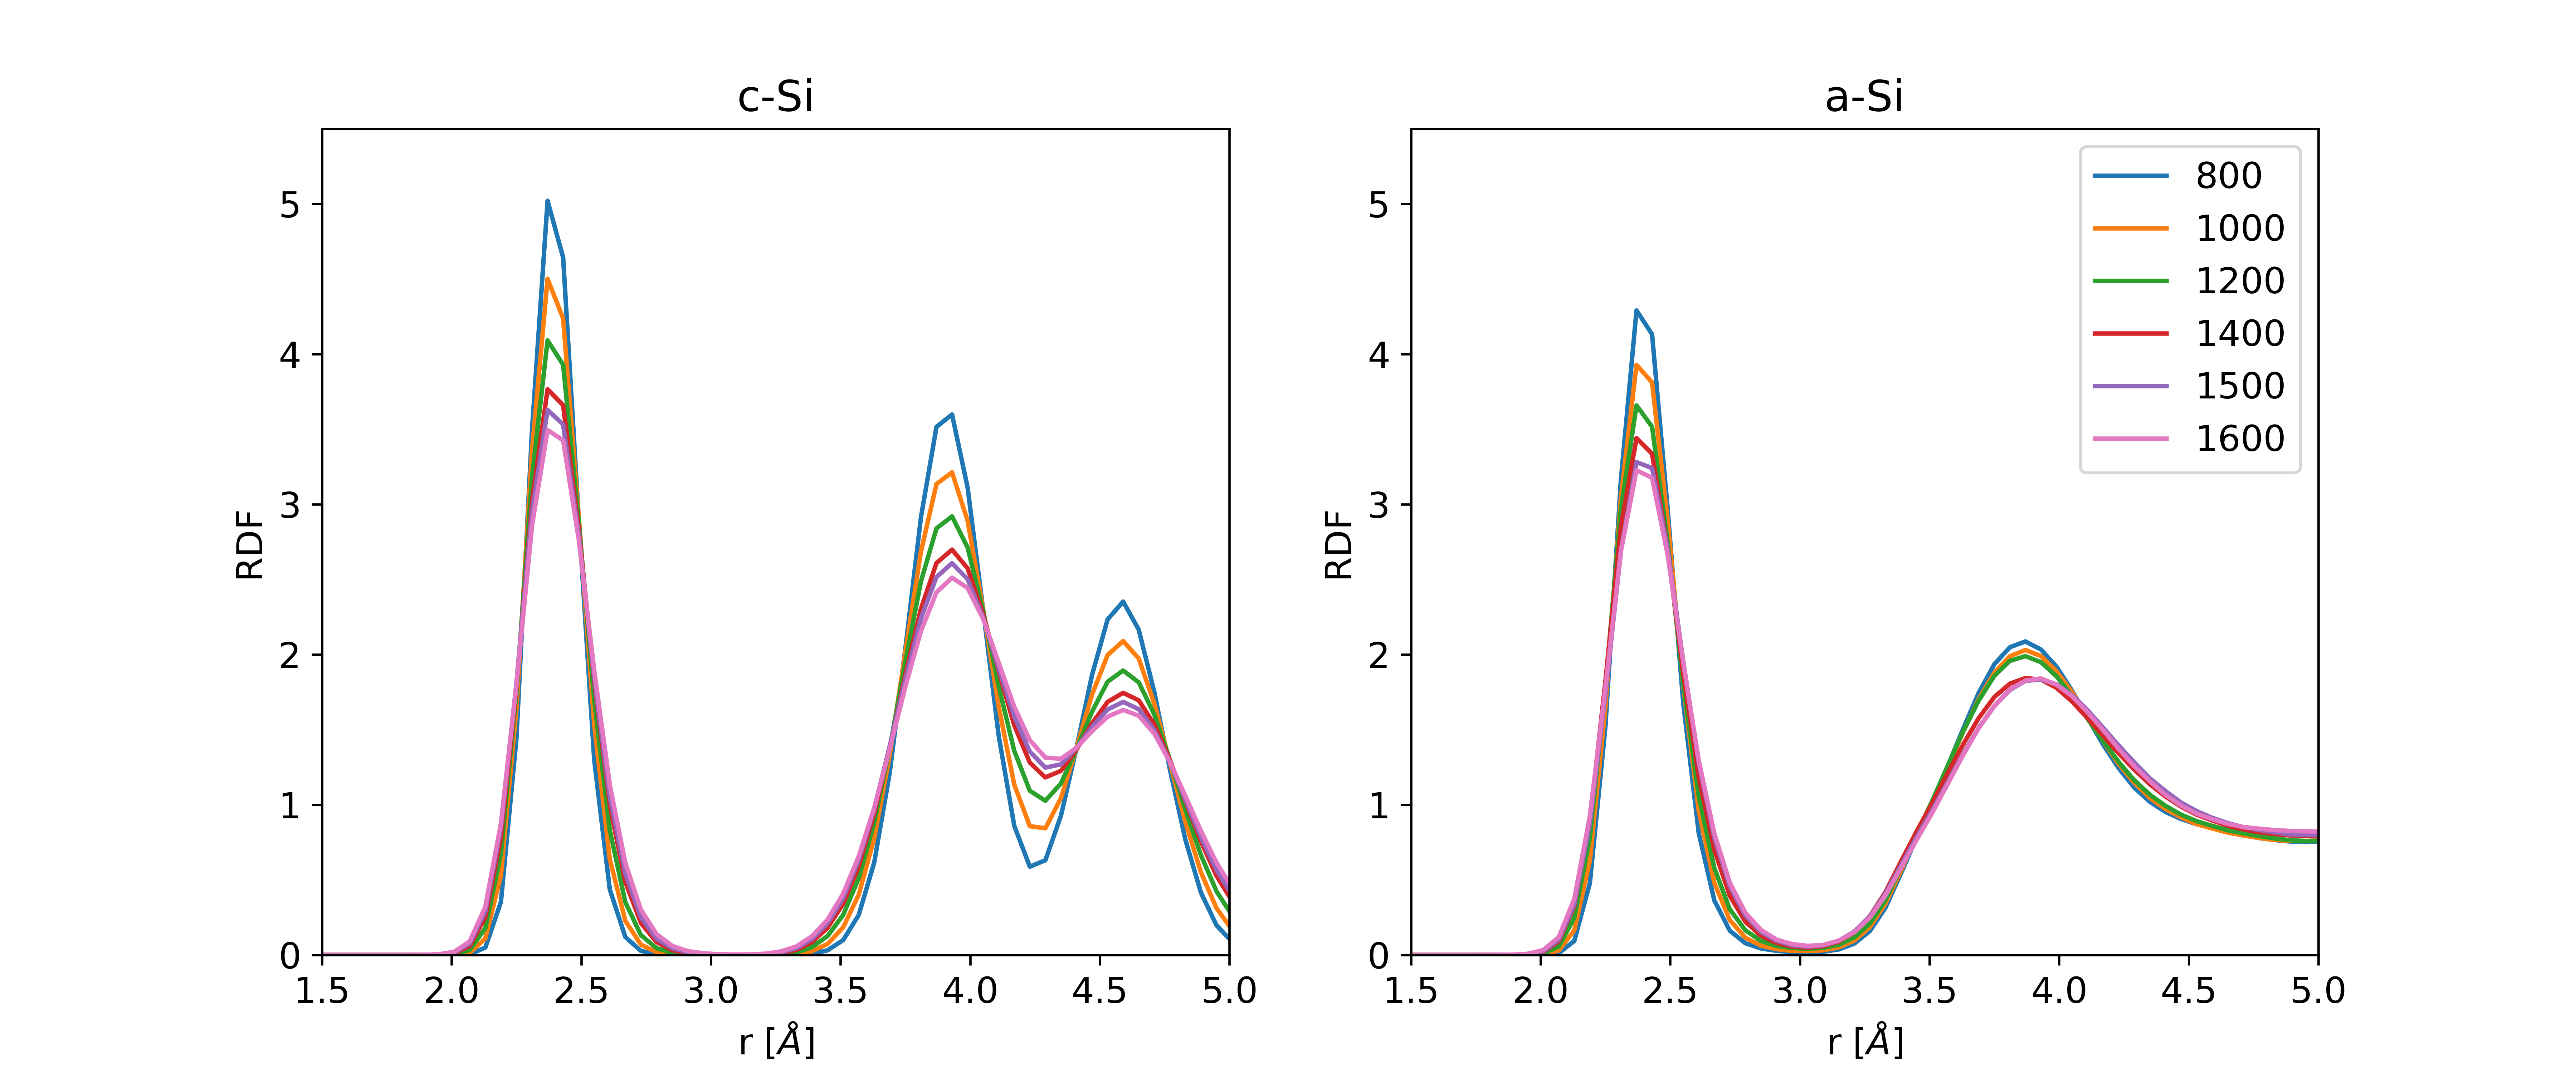

This chart was generated by the following Python code:
#!/usr/bin/env python
# -*- coding: utf-8 -*-

# Copyright (c) 2024, Francisco Fernandez
# License: CC BY-SA 4.0
#   https://github.com/fernandezfran/thesis/blob/main/LICENSE

import matplotlib.pyplot as plt
import numpy as np
import pandas as pd

plt.rcParams.update({'font.size': 12})

structures = ("crystal", "amorphous")
temps = np.array([800, 1000, 1200, 1400, 1500, 1600])

colors = ["tab:blue", "tab:orange", "tab:green", "tab:red", "tab:purple", "tab:pink"]
titles = ["c-Si", "a-Si"]

fig, ax = plt.subplots(ncols=2, sharex=True, figsize=(12, 5))

for k, s in enumerate(structures):
    for i, temp in enumerate(temps):
        df = pd.read_csv(f"data/{s}-{temp}.csv")

        ax[k].plot(df["r"], df["rdf"], color=colors[i], label=temp)

    ax[k].set_xlim((1.5, 5))
    ax[k].set_ylim((0, 5.5))

    ax[k].set_xlabel(r"r [$\AA$]")
    ax[k].set_ylabel("RDF")

    ax[k].set_title(titles[k])

ax[1].legend()

fig.savefig("rdf.png", dpi=600)

plt.show()
